pico-8 play session: no input (idle)

[t = 2 s] idle ~2s (no d-pad/buttons)
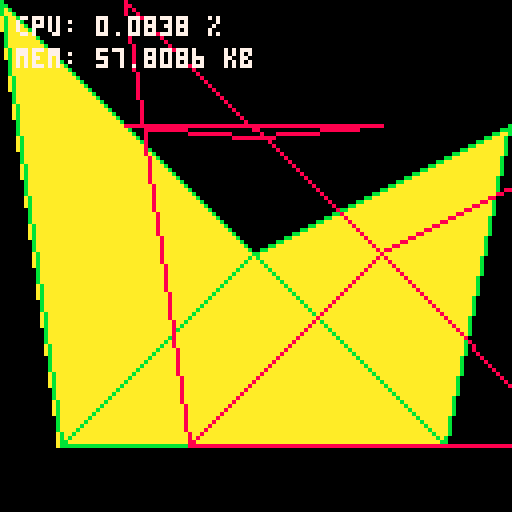
[t = 8 s] idle ~8s (no d-pad/buttons)
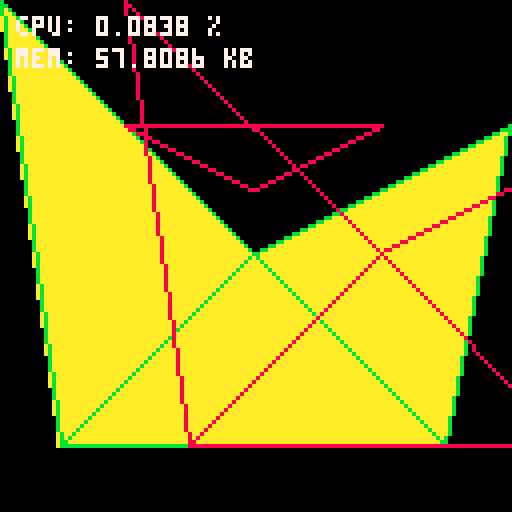

pico-8 cartridge
version 8
__lua__
printh("----------------------")

function lerp(a1,a2,r)
 return a1 * (1 - r) + a2 * r
end

-- take verts from
-- [-1,1] to [0,128]
function ndc_to_screen(poly)
 -- p8 display: 128*128
 local res = {}
 for i=1,#poly do
  res[i] = {
   flr(63.5*(poly[i][1]+1)),
   flr(63.5*(1 - poly[i][2]))
  }
 end
 return res
end

-- take array of verts
-- return singly-linked list of
-- edges with min/max and dxdy
-- sorted by xmin, bucketed by
-- ymin
-- (edges[ymin] = sorted list)
function edges_from_poly(poly)
 edges = {} -- bucket-sorted by ymin
 for i=1,#poly do
	 local v1 = poly[i]
	 local v2 = poly[i%#poly+1]
	 
	 -- if dydx = 0, skip
	 if v1[2] ~= v2[2] then
	 --[[
	  printh("edge ("..v1[1]..","..v1[2]..")"..
	             ",("..v2[1]..","..v2[2]..")")
	            ]]--
	 	local xmin, ymin, ymax, dxdy
	  dxdy = (v2[1] - v1[1]) / (v2[2] - v1[2])
		 if v1[1] < v2[1] then
		 	xmin = v1[1]; xmax = v2[1]
		 else
		 	xmin = v2[1]; xmax = v1[1]
		 end
		 if v1[2] < v2[2] then
		 	ymin = v1[2]; ymax = v2[2]
		 else
		 	ymin = v2[2]; ymax = v1[2]
		 end
		 edge_data = {
		 	xmin=xmin,
		 	xmax=xmax,
		 	ymax=ymax,
		 	im=dxdy
		 }
		 if not edges[ymin] then
			 	-- no other edges in bin
		  edges[ymin] = edge_data
		 else
			 	-- need to sort by xmin
		 	local head = edges[ymin]
		 	if xmin < head.xmin or
		 	  (xmin == head.xmin and
		 	   xmax < head.xmax) then
		 	 -- we are new head
		 		edge_data.next = head
		 		edges[ymin] = edge_data
		 	else
		 	 local prev
		 		while head.next do
		 		 prev = head
		 			head = head.next
		 			if xmin < head.xmin then
		 			 -- insert between prev and head
		 			 prev.next = edge_data
		 			 edge_data.next = head
		 			 break
		 			end
		 		end
		 		if not edge_data.next then
			 		-- we are leaf
			 		head.next = edge_data
			 	end
		 	end
		 end
		else
		 --[[
			printh("discarding "..
							  "("..v1[1]..","..v1[2]..")"..
							  "("..v2[1]..","..v2[2]..")")
							--]]
		end
	end
	return edges
end

-- draw the edges output by
-- edges_from_poly
function draw_edges(edges)
	for ymin,edge in pairs(edges) do
		repeat
		 local x0, x1 = edge.xmin, edge.xmax
		 if edge.im < 0 then
		  x0, x1 = x1, x0
		 end
		 line(x0,ymin,x1,edge.ymax,8); color(6)
		 edge=edge.next
	 until(not edge)
	end
end

-- draw scanline at y from
-- active edge table
function draw_scanline(y, aet)
 local e1, e2 = aet, aet.next
 while e1 do
  rectfill(e1.x,y,e2.x,y)

  e1.x += e1.im
  e2.x += e2.im
  
  e1 = e2.next
  if (e1) then
 	 e2 = e1.next
 	end
 end
end

-- copy active edge info from edge
function edge_to_aet(edge)
 --[[printh("aet entry:"..
 "\n\tdxdy: "..edge.im..
 "\n\txmax: "..edge.xmax..
 "\n\tymax: "..edge.ymax..
 "\n\txmin: "..edge.xmin
 )]]--
 local x = edge.xmin
 if edge.im < 0 then
 	x = edge.xmax
 end
 return {
		ymax = edge.ymax,
		x    = x,
		im   = edge.im
 }
end

function all_to_aet(new_edge)
 aet = edge_to_aet(new_edge)
	local edge = aet
	while (new_edge.next) do
		new_edge = new_edge.next
		edge.next = edge_to_aet(new_edge)
		edge = edge.next
	end
	return aet
end

function scan(poly)
	local edges =	edges_from_poly(poly)
	local aet = nil -- active edge table
	
	-- find min and max y
	local ymin, ymax = 128, -1
	for p in all(poly) do
  ymin = min(ymin,p[2])
  ymax = max(ymax,p[2])
	end
	--printh("scan from "..ymin..
			--		  " to "..ymax)
	
	-- render scanlines
	for y=ymin,ymax do
	 if y != ymax then
		 -- remove finished edges
		 local last, edge = nil, aet
		 while edge do
		 	if edge.ymax == y then
		 	 -- remove this edge
		 	 --[[
		 	 printh("removing "..
 					"\n\tdxdy: "..edge.im..
					 "\n\txmax: "..edge.x..
					 "\n\tymax: "..edge.ymax)
					]]--
	 			if last then
	 			 last.next = edge.next
	 			else
	 			 aet = edge.next
	 			end
	 		else
	 		 last = edge
	 		end
	 		edge = edge.next
	 	end
	 end
	 -- add new edges
	 if edges[y] then
	  --printh(y)
	  local new_edge = edges[y]
	  
		 if not aet then
		  --printh("creating aet")
	   aet = all_to_aet(new_edge)
	  else
		  --printh("adding to aet")
	   local last, edge = nil, aet
	   while edge and new_edge do
	    -- add in front of further edge
	    if new_edge.xmin < edge.x then
	     new_entry = edge_to_aet(new_edge)
	     if last then
	      last.next = new_entry
	     else
	      aet = new_entry
	     end
	     new_entry.next = edge
	     last = new_entry
	     new_edge = new_edge.next
     else
	    	last = edge
	    	edge = edge.next
	    end
	   end
	   if not edge then
	    last.next = all_to_aet(new_edge)
	   end
	  end
	 end
	 
	 draw_scanline(y, aet)
	end
	--draw_edges(edges)
end

function raster(poly)
 poly =  ndc_to_screen(poly)
 scan(poly)
end

--[[
vector functions
--]]

function v2s(v)
 return ""..v[1]..","..v[2]
end
function v3s(v)
 return v2s(v)..","..v[3]
end
function v4s(v)
 return v3s(v)..","..v[4]
end

function vec4(x,y,z,w)
 return {x or 0,y or 0,z or 0,w or 1}
end
function dot2(v1,v2)
 return v1[1]*v2[1] + v1[2]*v2[2]
end
function dot3(v1,v2)
 return dot2(v1,v2) + v1[3]*v2[3]
end
function dot4(v1,v2)
 return dot3(v1,v2) + v1[4]*v2[4]
end
function cross2(v1,v2)
 return -v1[2]*v2[1] + v1[1]*v2[2]
end
function cross3(v1,v2)
 return {v1[2]*v2[3]-v1[3]*v2[2],
         v1[3]*v2[1]-v1[1]*v2[3],
         v1[1]*v2[2]-v1[2]*v2[1]}
end
function add4(v1,v2)
 return {v1[1]+v2[1],v1[2]+v2[2],v1[3]+v2[3],v1[4]+v2[4]}
end
function sub4(v1,v2)
 return {v1[1]-v2[1],v1[2]-v2[2],v1[3]-v2[3],v1[4]-v2[4]}
end
function det3(v1,v2,v3)
	return v1[1]*(v2[2]*v3[3]-v2[3]*v3[2])+
	       v2[1]*(v3[2]*v1[3]-v3[3]*v1[2])+
	       v3[1]*(v1[2]*v2[3]-v1[3]*v2[2])
end

--[[
new scanline stuff
--]]

function scan_flat_tri(a,b,c)
 local dy=sgn(a[2]-c[2])
 local dx1dy = dy*(a[1]-c[1])/(a[2]-c[2])
 local dx2dy = dy*(b[1]-c[1])/(a[2]-c[2])

 local x1,x2=c[1],c[1]
--[[
 printh("scanning from "..c[2].." to "..a[2].." in "..dy)
 printh("a: "..v2s(a))
 printh("b: "..v2s(b))
 printh("c: "..v2s(c))
 printh("dx1dy: "..dx1dy)
 printh("dx2dy: "..dx2dy)
--]]
 for y=c[2],a[2],dy do
  rectfill(x1,y,x2,y)
  x1+=dx1dy
  x2+=dx2dy   
 end
end

function scan_tri(a,b,c)
 if a[1]==b[1]==c[1] or a[2]==b[2]==c[2] then
  -- skip
  printh("degenerate tri")
 else
	 -- sort triangles so a.y>=b.y>c.y
	 if a[2]< b[2] then a,b=b,a end
	 if a[2]< c[2] then a,c=c,a end
	 if b[2]< c[2] then b,c=c,b end
	 if b[2]==c[2] then a,c=c,a end
 
	 if a[2]==b[2] then
 	 scan_flat_tri(a,b,c)
  else
   local d = {a[1] + (b[2]-a[2]) * (c[1]-a[1])/(c[2]-a[2]),
              b[2]}
   scan_flat_tri(b,d,a)
   scan_flat_tri(b,d,c)
  end
 end
end

function tri_strip_to_tris(strip)
 local tris = {}
 for i=1,#strip-2 do
  -- need to swap even tris
  -- to maintain ccw orientation
  local m = i % 2
	 tris[i] = {strip[i+1-m],strip[i+m],strip[i+2]}
	end
	return tris
end

function backface_cull(tris)
 local res,n={},1
 for i=1,#tris do
  local det = det3(tris[i][1],
                   tris[i][2],
                   tris[i][3])
  if det >= 0 then
   res[n] = tris[i]
   n += 1
  end
 end
 return res
end

function scan_strip(strip)
 tris = tri_strip_to_tris(strip)
 tris = backface_cull(tris)
 
 for i=1,#tris do
  tris[i] = ndc_to_screen(tris[i])
  scan_tri(tris[i][1],tris[i][2],tris[i][3])
 end
end

function outline_strip(strip)
 local tris=tri_strip_to_tris(strip)
 for t in all(tris) do
  local det = det3(t[1],t[2],t[3])
  local ccw = det >= 0
  local s = ndc_to_screen(t)
  color(11)
  if not ccw then color(8) end
  line(s[1][1],s[1][2],s[2][1],s[2][2])
  line(s[1][1],s[1][2],s[3][1],s[3][2])
  line(s[2][1],s[2][2],s[3][1],s[3][2])
 end
end

bot_triangle = {
	vec4(-1,-1),
	vec4(-0.5,-1),
 vec4( 0, 0)
}

top_triangle = {
	vec4(-1,1),
	vec4(-0.5,1),
 vec4( 0, 0)
}

u = 0.5
v = 0.75
w = 1

concave = {
	vec4(-w, w, 1),
	vec4(-v,-v, 1),
 vec4( v,-v, 1),
 vec4( w, u, 1),
 vec4( 0, 0, 1)
}

concave_strip = {
	vec4(-w, w, 1),
	vec4(-v,-v, 1),
 vec4( 0, 0, 1),
 vec4( v,-v, 1),
 vec4( w, u, 1)
}

cw_concave_strip = {
	vec4(-w+0.5, w,-1),
	vec4(-v+0.5,-v,-1),
 vec4( 0+0.5, 0,-1),
 vec4( v+0.5,-v,-1),
 vec4( w+0.5, u,-1)
}

function _draw()
	cls()
	color(6)
	--scan_strip(bot_triangle)
	
	--scan_strip(top_triangle)
	--outline_strip(bot_triangle)
 --outline_strip(top_triangle)
	color(9)

	
	--raster(top_triangle)
	--raster(bot_triangle)
 scan_strip(concave_strip)
 color(10)
	raster(concave)	
 scan_strip(cw_concave_strip)
	outline_strip(concave_strip)
 outline_strip(cw_concave_strip)
 
 rot_tri = {
  vec4(-0.5,0.5,1),
  vec4( 0.5,0.5,1),
  vec4( 0  ,0.5*cos(time()),1)
 }
 printh(time())
 color(14)
 scan_strip(rot_tri)
 outline_strip(rot_tri)
 print("cpu: "..stat(1).." %", 4,4,7)
 print("mem: "..stat(0).." kb",4,12,7)
end
__gfx__
00000000000000000000000000000000000000000000000000000000000000000000000000000000000000000000000000000000000000000000000000000000
00000000000000000000000000000000000000000000000000000000000000000000000000000000000000000000000000000000000000000000000000000000
00700700000000000000000000000000000000000000000000000000000000000000000000000000000000000000000000000000000000000000000000000000
00077000000000000000000000000000000000000000000000000000000000000000000000000000000000000000000000000000000000000000000000000000
00077000000000000000000000000000000000000000000000000000000000000000000000000000000000000000000000000000000000000000000000000000
00700700000000000000000000000000000000000000000000000000000000000000000000000000000000000000000000000000000000000000000000000000
00000000000000000000000000000000000000000000000000000000000000000000000000000000000000000000000000000000000000000000000000000000
00000000000000000000000000000000000000000000000000000000000000000000000000000000000000000000000000000000000000000000000000000000
00000000000000000000000000000000000000000000000000000000000000000000000000000000000000000000000000000000000000000000000000000000
00000000000000000000000000000000000000000000000000000000000000000000000000000000000000000000000000000000000000000000000000000000
00000000000000000000000000000000000000000000000000000000000000000000000000000000000000000000000000000000000000000000000000000000
00000000000000000000000000000000000000000000000000000000000000000000000000000000000000000000000000000000000000000000000000000000
00000000000000000000000000000000000000000000000000000000000000000000000000000000000000000000000000000000000000000000000000000000
00000000000000000000000000000000000000000000000000000000000000000000000000000000000000000000000000000000000000000000000000000000
00000000000000000000000000000000000000000000000000000000000000000000000000000000000000000000000000000000000000000000000000000000
00000000000000000000000000000000000000000000000000000000000000000000000000000000000000000000000000000000000000000000000000000000
00000000000000000000000000000000000000000000000000000000000000000000000000000000000000000000000000000000000000000000000000000000
00000000000000000000000000000000000000000000000000000000000000000000000000000000000000000000000000000000000000000000000000000000
00000000000000000000000000000000000000000000000000000000000000000000000000000000000000000000000000000000000000000000000000000000
00000000000000000000000000000000000000000000000000000000000000000000000000000000000000000000000000000000000000000000000000000000
00000000000000000000000000000000000000000000000000000000000000000000000000000000000000000000000000000000000000000000000000000000
00000000000000000000000000000000000000000000000000000000000000000000000000000000000000000000000000000000000000000000000000000000
00000000000000000000000000000000000000000000000000000000000000000000000000000000000000000000000000000000000000000000000000000000
00000000000000000000000000000000000000000000000000000000000000000000000000000000000000000000000000000000000000000000000000000000
00000000000000000000000000000000000000000000000000000000000000000000000000000000000000000000000000000000000000000000000000000000
00000000000000000000000000000000000000000000000000000000000000000000000000000000000000000000000000000000000000000000000000000000
00000000000000000000000000000000000000000000000000000000000000000000000000000000000000000000000000000000000000000000000000000000
00000000000000000000000000000000000000000000000000000000000000000000000000000000000000000000000000000000000000000000000000000000
00000000000000000000000000000000000000000000000000000000000000000000000000000000000000000000000000000000000000000000000000000000
00000000000000000000000000000000000000000000000000000000000000000000000000000000000000000000000000000000000000000000000000000000
00000000000000000000000000000000000000000000000000000000000000000000000000000000000000000000000000000000000000000000000000000000
00000000000000000000000000000000000000000000000000000000000000000000000000000000000000000000000000000000000000000000000000000000
00000000000000000000000000000000000000000000000000000000000000000000000000000000000000000000000000000000000000000000000000000000
00000000000000000000000000000000000000000000000000000000000000000000000000000000000000000000000000000000000000000000000000000000
00000000000000000000000000000000000000000000000000000000000000000000000000000000000000000000000000000000000000000000000000000000
00000000000000000000000000000000000000000000000000000000000000000000000000000000000000000000000000000000000000000000000000000000
00000000000000000000000000000000000000000000000000000000000000000000000000000000000000000000000000000000000000000000000000000000
00000000000000000000000000000000000000000000000000000000000000000000000000000000000000000000000000000000000000000000000000000000
00000000000000000000000000000000000000000000000000000000000000000000000000000000000000000000000000000000000000000000000000000000
00000000000000000000000000000000000000000000000000000000000000000000000000000000000000000000000000000000000000000000000000000000
00000000000000000000000000000000000000000000000000000000000000000000000000000000000000000000000000000000000000000000000000000000
00000000000000000000000000000000000000000000000000000000000000000000000000000000000000000000000000000000000000000000000000000000
00000000000000000000000000000000000000000000000000000000000000000000000000000000000000000000000000000000000000000000000000000000
00000000000000000000000000000000000000000000000000000000000000000000000000000000000000000000000000000000000000000000000000000000
00000000000000000000000000000000000000000000000000000000000000000000000000000000000000000000000000000000000000000000000000000000
00000000000000000000000000000000000000000000000000000000000000000000000000000000000000000000000000000000000000000000000000000000
00000000000000000000000000000000000000000000000000000000000000000000000000000000000000000000000000000000000000000000000000000000
00000000000000000000000000000000000000000000000000000000000000000000000000000000000000000000000000000000000000000000000000000000
00000000000000000000000000000000000000000000000000000000000000000000000000000000000000000000000000000000000000000000000000000000
00000000000000000000000000000000000000000000000000000000000000000000000000000000000000000000000000000000000000000000000000000000
00000000000000000000000000000000000000000000000000000000000000000000000000000000000000000000000000000000000000000000000000000000
00000000000000000000000000000000000000000000000000000000000000000000000000000000000000000000000000000000000000000000000000000000
00000000000000000000000000000000000000000000000000000000000000000000000000000000000000000000000000000000000000000000000000000000
00000000000000000000000000000000000000000000000000000000000000000000000000000000000000000000000000000000000000000000000000000000
00000000000000000000000000000000000000000000000000000000000000000000000000000000000000000000000000000000000000000000000000000000
00000000000000000000000000000000000000000000000000000000000000000000000000000000000000000000000000000000000000000000000000000000
00000000000000000000000000000000000000000000000000000000000000000000000000000000000000000000000000000000000000000000000000000000
00000000000000000000000000000000000000000000000000000000000000000000000000000000000000000000000000000000000000000000000000000000
00000000000000000000000000000000000000000000000000000000000000000000000000000000000000000000000000000000000000000000000000000000
00000000000000000000000000000000000000000000000000000000000000000000000000000000000000000000000000000000000000000000000000000000
00000000000000000000000000000000000000000000000000000000000000000000000000000000000000000000000000000000000000000000000000000000
00000000000000000000000000000000000000000000000000000000000000000000000000000000000000000000000000000000000000000000000000000000
00000000000000000000000000000000000000000000000000000000000000000000000000000000000000000000000000000000000000000000000000000000
00000000000000000000000000000000000000000000000000000000000000000000000000000000000000000000000000000000000000000000000000000000
00000000000000000000000000000000000000000000000000000000000000000000000000000000000000000000000000000000000000000000000000000000
00000000000000000000000000000000000000000000000000000000000000000000000000000000000000000000000000000000000000000000000000000000
00000000000000000000000000000000000000000000000000000000000000000000000000000000000000000000000000000000000000000000000000000000
00000000000000000000000000000000000000000000000000000000000000000000000000000000000000000000000000000000000000000000000000000000
00000000000000000000000000000000000000000000000000000000000000000000000000000000000000000000000000000000000000000000000000000000
00000000000000000000000000000000000000000000000000000000000000000000000000000000000000000000000000000000000000000000000000000000
00000000000000000000000000000000000000000000000000000000000000000000000000000000000000000000000000000000000000000000000000000000
00000000000000000000000000000000000000000000000000000000000000000000000000000000000000000000000000000000000000000000000000000000
00000000000000000000000000000000000000000000000000000000000000000000000000000000000000000000000000000000000000000000000000000000
00000000000000000000000000000000000000000000000000000000000000000000000000000000000000000000000000000000000000000000000000000000
00000000000000000000000000000000000000000000000000000000000000000000000000000000000000000000000000000000000000000000000000000000
00000000000000000000000000000000000000000000000000000000000000000000000000000000000000000000000000000000000000000000000000000000
00000000000000000000000000000000000000000000000000000000000000000000000000000000000000000000000000000000000000000000000000000000
00000000000000000000000000000000000000000000000000000000000000000000000000000000000000000000000000000000000000000000000000000000
00000000000000000000000000000000000000000000000000000000000000000000000000000000000000000000000000000000000000000000000000000000
00000000000000000000000000000000000000000000000000000000000000000000000000000000000000000000000000000000000000000000000000000000
00000000000000000000000000000000000000000000000000000000000000000000000000000000000000000000000000000000000000000000000000000000
00000000000000000000000000000000000000000000000000000000000000000000000000000000000000000000000000000000000000000000000000000000
00000000000000000000000000000000000000000000000000000000000000000000000000000000000000000000000000000000000000000000000000000000
00000000000000000000000000000000000000000000000000000000000000000000000000000000000000000000000000000000000000000000000000000000
00000000000000000000000000000000000000000000000000000000000000000000000000000000000000000000000000000000000000000000000000000000
00000000000000000000000000000000000000000000000000000000000000000000000000000000000000000000000000000000000000000000000000000000
00000000000000000000000000000000000000000000000000000000000000000000000000000000000000000000000000000000000000000000000000000000
00000000000000000000000000000000000000000000000000000000000000000000000000000000000000000000000000000000000000000000000000000000
00000000000000000000000000000000000000000000000000000000000000000000000000000000000000000000000000000000000000000000000000000000
00000000000000000000000000000000000000000000000000000000000000000000000000000000000000000000000000000000000000000000000000000000
00000000000000000000000000000000000000000000000000000000000000000000000000000000000000000000000000000000000000000000000000000000
00000000000000000000000000000000000000000000000000000000000000000000000000000000000000000000000000000000000000000000000000000000
00000000000000000000000000000000000000000000000000000000000000000000000000000000000000000000000000000000000000000000000000000000
00000000000000000000000000000000000000000000000000000000000000000000000000000000000000000000000000000000000000000000000000000000
00000000000000000000000000000000000000000000000000000000000000000000000000000000000000000000000000000000000000000000000000000000
00000000000000000000000000000000000000000000000000000000000000000000000000000000000000000000000000000000000000000000000000000000
00000000000000000000000000000000000000000000000000000000000000000000000000000000000000000000000000000000000000000000000000000000
00000000000000000000000000000000000000000000000000000000000000000000000000000000000000000000000000000000000000000000000000000000
00000000000000000000000000000000000000000000000000000000000000000000000000000000000000000000000000000000000000000000000000000000
00000000000000000000000000000000000000000000000000000000000000000000000000000000000000000000000000000000000000000000000000000000
00000000000000000000000000000000000000000000000000000000000000000000000000000000000000000000000000000000000000000000000000000000
00000000000000000000000000000000000000000000000000000000000000000000000000000000000000000000000000000000000000000000000000000000
00000000000000000000000000000000000000000000000000000000000000000000000000000000000000000000000000000000000000000000000000000000
00000000000000000000000000000000000000000000000000000000000000000000000000000000000000000000000000000000000000000000000000000000
00000000000000000000000000000000000000000000000000000000000000000000000000000000000000000000000000000000000000000000000000000000
00000000000000000000000000000000000000000000000000000000000000000000000000000000000000000000000000000000000000000000000000000000
00000000000000000000000000000000000000000000000000000000000000000000000000000000000000000000000000000000000000000000000000000000
00000000000000000000000000000000000000000000000000000000000000000000000000000000000000000000000000000000000000000000000000000000
00000000000000000000000000000000000000000000000000000000000000000000000000000000000000000000000000000000000000000000000000000000
00000000000000000000000000000000000000000000000000000000000000000000000000000000000000000000000000000000000000000000000000000000
00000000000000000000000000000000000000000000000000000000000000000000000000000000000000000000000000000000000000000000000000000000
00000000000000000000000000000000000000000000000000000000000000000000000000000000000000000000000000000000000000000000000000000000
00000000000000000000000000000000000000000000000000000000000000000000000000000000000000000000000000000000000000000000000000000000
00000000000000000000000000000000000000000000000000000000000000000000000000000000000000000000000000000000000000000000000000000000
00000000000000000000000000000000000000000000000000000000000000000000000000000000000000000000000000000000000000000000000000000000
00000000000000000000000000000000000000000000000000000000000000000000000000000000000000000000000000000000000000000000000000000000
00000000000000000000000000000000000000000000000000000000000000000000000000000000000000000000000000000000000000000000000000000000
00000000000000000000000000000000000000000000000000000000000000000000000000000000000000000000000000000000000000000000000000000000
00000000000000000000000000000000000000000000000000000000000000000000000000000000000000000000000000000000000000000000000000000000
00000000000000000000000000000000000000000000000000000000000000000000000000000000000000000000000000000000000000000000000000000000
00000000000000000000000000000000000000000000000000000000000000000000000000000000000000000000000000000000000000000000000000000000
00000000000000000000000000000000000000000000000000000000000000000000000000000000000000000000000000000000000000000000000000000000
00000000000000000000000000000000000000000000000000000000000000000000000000000000000000000000000000000000000000000000000000000000
00000000000000000000000000000000000000000000000000000000000000000000000000000000000000000000000000000000000000000000000000000000
00000000000000000000000000000000000000000000000000000000000000000000000000000000000000000000000000000000000000000000000000000000
00000000000000000000000000000000000000000000000000000000000000000000000000000000000000000000000000000000000000000000000000000000
00000000000000000000000000000000000000000000000000000000000000000000000000000000000000000000000000000000000000000000000000000000
00000000000000000000000000000000000000000000000000000000000000000000000000000000000000000000000000000000000000000000000000000000
__gff__
0000000000000000000000000000000000000000000000000000000000000000000000000000000000000000000000000000000000000000000000000000000000000000000000000000000000000000000000000000000000000000000000000000000000000000000000000000000000000000000000000000000000000000
0000000000000000000000000000000000000000000000000000000000000000000000000000000000000000000000000000000000000000000000000000000000000000000000000000000000000000000000000000000000000000000000000000000000000000000000000000000000000000000000000000000000000000
__map__
0000000000000000000000000000000000000000000000000000000000000000000000000000000000000000000000000000000000000000000000000000000000000000000000000000000000000000000000000000000000000000000000000000000000000000000000000000000000000000000000000000000000000000
0000000000000000000000000000000000000000000000000000000000000000000000000000000000000000000000000000000000000000000000000000000000000000000000000000000000000000000000000000000000000000000000000000000000000000000000000000000000000000000000000000000000000000
0000000000000000000000000000000000000000000000000000000000000000000000000000000000000000000000000000000000000000000000000000000000000000000000000000000000000000000000000000000000000000000000000000000000000000000000000000000000000000000000000000000000000000
0000000000000000000000000000000000000000000000000000000000000000000000000000000000000000000000000000000000000000000000000000000000000000000000000000000000000000000000000000000000000000000000000000000000000000000000000000000000000000000000000000000000000000
0000000000000000000000000000000000000000000000000000000000000000000000000000000000000000000000000000000000000000000000000000000000000000000000000000000000000000000000000000000000000000000000000000000000000000000000000000000000000000000000000000000000000000
0000000000000000000000000000000000000000000000000000000000000000000000000000000000000000000000000000000000000000000000000000000000000000000000000000000000000000000000000000000000000000000000000000000000000000000000000000000000000000000000000000000000000000
0000000000000000000000000000000000000000000000000000000000000000000000000000000000000000000000000000000000000000000000000000000000000000000000000000000000000000000000000000000000000000000000000000000000000000000000000000000000000000000000000000000000000000
0000000000000000000000000000000000000000000000000000000000000000000000000000000000000000000000000000000000000000000000000000000000000000000000000000000000000000000000000000000000000000000000000000000000000000000000000000000000000000000000000000000000000000
0000000000000000000000000000000000000000000000000000000000000000000000000000000000000000000000000000000000000000000000000000000000000000000000000000000000000000000000000000000000000000000000000000000000000000000000000000000000000000000000000000000000000000
0000000000000000000000000000000000000000000000000000000000000000000000000000000000000000000000000000000000000000000000000000000000000000000000000000000000000000000000000000000000000000000000000000000000000000000000000000000000000000000000000000000000000000
0000000000000000000000000000000000000000000000000000000000000000000000000000000000000000000000000000000000000000000000000000000000000000000000000000000000000000000000000000000000000000000000000000000000000000000000000000000000000000000000000000000000000000
0000000000000000000000000000000000000000000000000000000000000000000000000000000000000000000000000000000000000000000000000000000000000000000000000000000000000000000000000000000000000000000000000000000000000000000000000000000000000000000000000000000000000000
0000000000000000000000000000000000000000000000000000000000000000000000000000000000000000000000000000000000000000000000000000000000000000000000000000000000000000000000000000000000000000000000000000000000000000000000000000000000000000000000000000000000000000
0000000000000000000000000000000000000000000000000000000000000000000000000000000000000000000000000000000000000000000000000000000000000000000000000000000000000000000000000000000000000000000000000000000000000000000000000000000000000000000000000000000000000000
0000000000000000000000000000000000000000000000000000000000000000000000000000000000000000000000000000000000000000000000000000000000000000000000000000000000000000000000000000000000000000000000000000000000000000000000000000000000000000000000000000000000000000
0000000000000000000000000000000000000000000000000000000000000000000000000000000000000000000000000000000000000000000000000000000000000000000000000000000000000000000000000000000000000000000000000000000000000000000000000000000000000000000000000000000000000000
0000000000000000000000000000000000000000000000000000000000000000000000000000000000000000000000000000000000000000000000000000000000000000000000000000000000000000000000000000000000000000000000000000000000000000000000000000000000000000000000000000000000000000
0000000000000000000000000000000000000000000000000000000000000000000000000000000000000000000000000000000000000000000000000000000000000000000000000000000000000000000000000000000000000000000000000000000000000000000000000000000000000000000000000000000000000000
0000000000000000000000000000000000000000000000000000000000000000000000000000000000000000000000000000000000000000000000000000000000000000000000000000000000000000000000000000000000000000000000000000000000000000000000000000000000000000000000000000000000000000
0000000000000000000000000000000000000000000000000000000000000000000000000000000000000000000000000000000000000000000000000000000000000000000000000000000000000000000000000000000000000000000000000000000000000000000000000000000000000000000000000000000000000000
0000000000000000000000000000000000000000000000000000000000000000000000000000000000000000000000000000000000000000000000000000000000000000000000000000000000000000000000000000000000000000000000000000000000000000000000000000000000000000000000000000000000000000
0000000000000000000000000000000000000000000000000000000000000000000000000000000000000000000000000000000000000000000000000000000000000000000000000000000000000000000000000000000000000000000000000000000000000000000000000000000000000000000000000000000000000000
0000000000000000000000000000000000000000000000000000000000000000000000000000000000000000000000000000000000000000000000000000000000000000000000000000000000000000000000000000000000000000000000000000000000000000000000000000000000000000000000000000000000000000
0000000000000000000000000000000000000000000000000000000000000000000000000000000000000000000000000000000000000000000000000000000000000000000000000000000000000000000000000000000000000000000000000000000000000000000000000000000000000000000000000000000000000000
0000000000000000000000000000000000000000000000000000000000000000000000000000000000000000000000000000000000000000000000000000000000000000000000000000000000000000000000000000000000000000000000000000000000000000000000000000000000000000000000000000000000000000
0000000000000000000000000000000000000000000000000000000000000000000000000000000000000000000000000000000000000000000000000000000000000000000000000000000000000000000000000000000000000000000000000000000000000000000000000000000000000000000000000000000000000000
0000000000000000000000000000000000000000000000000000000000000000000000000000000000000000000000000000000000000000000000000000000000000000000000000000000000000000000000000000000000000000000000000000000000000000000000000000000000000000000000000000000000000000
0000000000000000000000000000000000000000000000000000000000000000000000000000000000000000000000000000000000000000000000000000000000000000000000000000000000000000000000000000000000000000000000000000000000000000000000000000000000000000000000000000000000000000
0000000000000000000000000000000000000000000000000000000000000000000000000000000000000000000000000000000000000000000000000000000000000000000000000000000000000000000000000000000000000000000000000000000000000000000000000000000000000000000000000000000000000000
0000000000000000000000000000000000000000000000000000000000000000000000000000000000000000000000000000000000000000000000000000000000000000000000000000000000000000000000000000000000000000000000000000000000000000000000000000000000000000000000000000000000000000
0000000000000000000000000000000000000000000000000000000000000000000000000000000000000000000000000000000000000000000000000000000000000000000000000000000000000000000000000000000000000000000000000000000000000000000000000000000000000000000000000000000000000000
0000000000000000000000000000000000000000000000000000000000000000000000000000000000000000000000000000000000000000000000000000000000000000000000000000000000000000000000000000000000000000000000000000000000000000000000000000000000000000000000000000000000000000
